Run: headless pygame with SDL's dummy video driver; simulated clock (each Clock.tick advances the game by its frame time, no real sleeping); random seed 0; keys injected as events and as key.get_pressed() state; no mouse input.
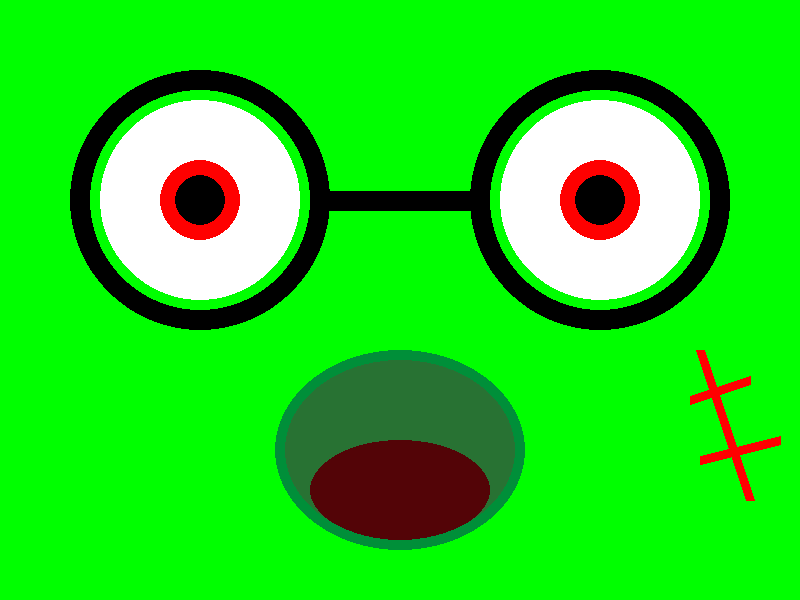
Frame 1 of 4 · flips 1–60 · no input
Frame 2 of 4 · flips 61–180 · tapped SPACE, RETURN · held RIGHT (→), D · screen unchanged from frame 1, image omitted
Frame 3 of 4 · flips 181–300 · held DOWN (↓), S · screen unchanged from frame 2, image omitted
Frame 4 of 4 · flips 301–420 · held LEFT (←), A, UP (↑), W · screen unchanged from frame 3, image omitted

The pygame program that drew these frames:

import pygame, sys
from pygame.locals import *

AMPLE = 800
ALT = 600
TAMANY = (AMPLE,ALT)
NEGRE = (0,0,0)
VERMELL = (255,0,0,0)
BLANC = (255,255,255)
VERDE = (0,255,0)
VERDE2 = (40,114,51)
VERDE3 = (0,143,57)
VERDE4 = (29,25,16)
GRANATE = (83,4,7)
pygame.init()
pantalla = pygame.display.set_mode(TAMANY)
pygame.display.set_caption('Cercle')
while True: # main game loop
    for event in pygame.event.get():
        if event.type == QUIT:
            pygame.quit()
            sys.exit()

    pantalla.fill(VERDE)
    pygame.draw.circle(pantalla, BLANC, (200,200),100)
    pygame.draw.circle(pantalla, BLANC, (600, 200), 100)
    pygame.draw.circle(pantalla, VERMELL, (200, 200), 40,20)
    pygame.draw.circle(pantalla, VERMELL, (600, 200), 40,20)
    pygame.draw.circle(pantalla, NEGRE, (200, 200), 25)
    pygame.draw.circle(pantalla, NEGRE, (600, 200), 25)
    pygame.draw.circle(pantalla, NEGRE, (200, 200), 130,20)
    pygame.draw.circle(pantalla, NEGRE, (600, 200), 130,20)
    pygame.draw.line(pantalla, NEGRE,(330,200),(470,200),20)
    pygame.draw.line(pantalla, VERMELL, (700,350),(750,500),9)
    pygame.draw.line(pantalla, VERMELL, (690, 400), (750, 380), 9)
    pygame.draw.line(pantalla, VERMELL, (700, 460), (780, 440), 9)
    pygame.draw.ellipse(pantalla, VERDE2,(275,350,250,200))
    pygame.draw.ellipse(pantalla, GRANATE, (310, 440, 180, 100))
    pygame.draw.ellipse(pantalla, VERDE3, (275, 350, 250, 200),10)

    pygame.display.update()
